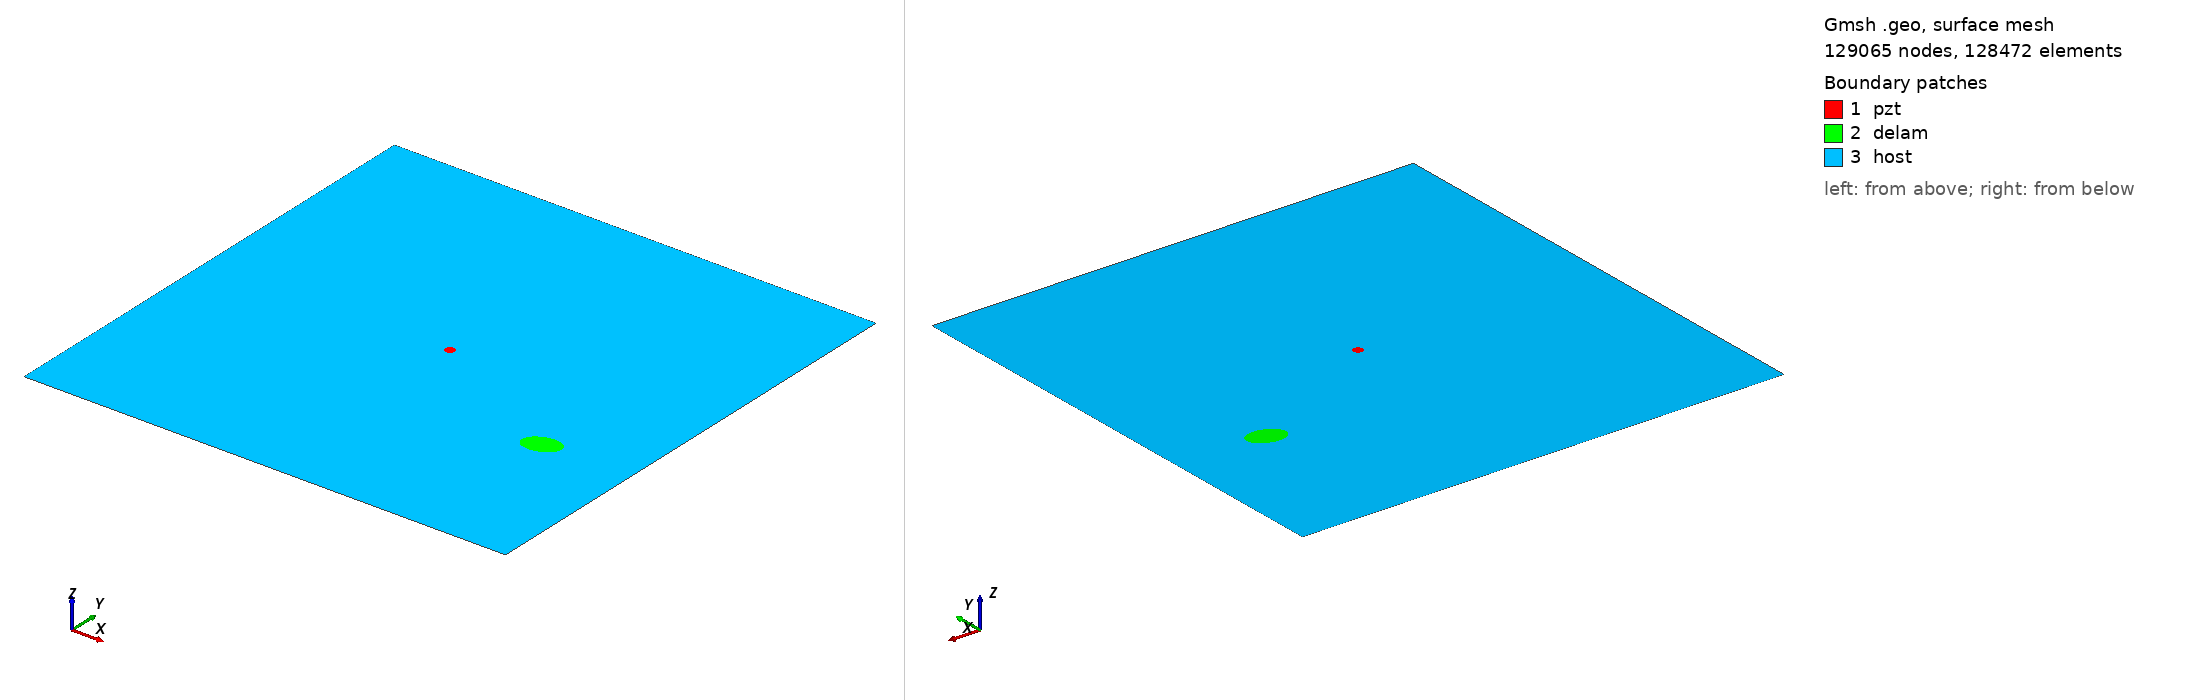

Gmsh geometry script, surface-meshed: 129065 nodes, 128472 surface elements. Boundary patches (legend numbers): 1 pzt, 2 delam, 3 host. Left view from above one corner, right view from below the opposite corner. Legend entries are the model's physical surfaces. The drawing asked Gmsh for element sizes between 1% and 20% of the model's largest extent; the script's own settings can give other sizes.

=== m2_rand_single_delam_168.geo (drawn) ===
SetFactory("OpenCASCADE");
L=0.500000; 
W=0.500000; 
a=0.019017; 
b=0.012566; 
x=0.408240; 
y=0.167973; 
alpha=0.085903 *Pi; 
r=0.005000; 
xpzt=0.250000; 
ypzt=0.250000; 
//+
Point(1) = {0, 0, 0, 1.0};
//+
Point(2) = {L, 0, 0, 1.0};
//+
Point(3) = {L, W, 0, 1.0};
//+
Point(4) = {0, W, 0, 1.0};
//+
Line(1) = {1, 2};
//+
Line(2) = {2, 3};
//+
Line(3) = {3, 4};
//+
Line(4) = {4, 1};
//+
Circle(5) = {xpzt, ypzt, -0, r, 0, 2*Pi};
//+
Ellipse(6) = {x, y, -0, a, b, 0, 2*Pi};
//+
Rotate {{0, 0, 1}, {x, y, 0}, alpha} {
  Curve{6}; 
}
//+
Curve Loop(1) = {4, 1, 2, 3};
//+
Curve Loop(2) = {6};
//+
Curve Loop(3) = {5};
//+
Curve Loop(4) = {6};
//+
Curve Loop(5) = {5};
//+
Plane Surface(1) = {5};
//+
Plane Surface(2) = {4};
//+
Plane Surface(3) = {1, 2, 3};
//+
Point(9) = {xpzt, ypzt, 0, 1.0};
//+
Point{9} In Surface {1};// mesh node at centre of pzt
//+
Physical Surface("pzt") = {1};
//+
Physical Surface("delam") = {2};
//+
Physical Surface("host") = {3};

Mesh.Algorithm = 6; // Frontal
Mesh.CharacteristicLengthFactor = 0.034000;
Mesh.CharacteristicLengthMin = 0.001000;
Mesh.CharacteristicLengthMax = 0.200000;
Mesh.RecombineAll = 1; // Apply recombination algorithm
Mesh.SubdivisionAlgorithm = 1; // 1: all quadrangles
Mesh.Smoothing = 1;
